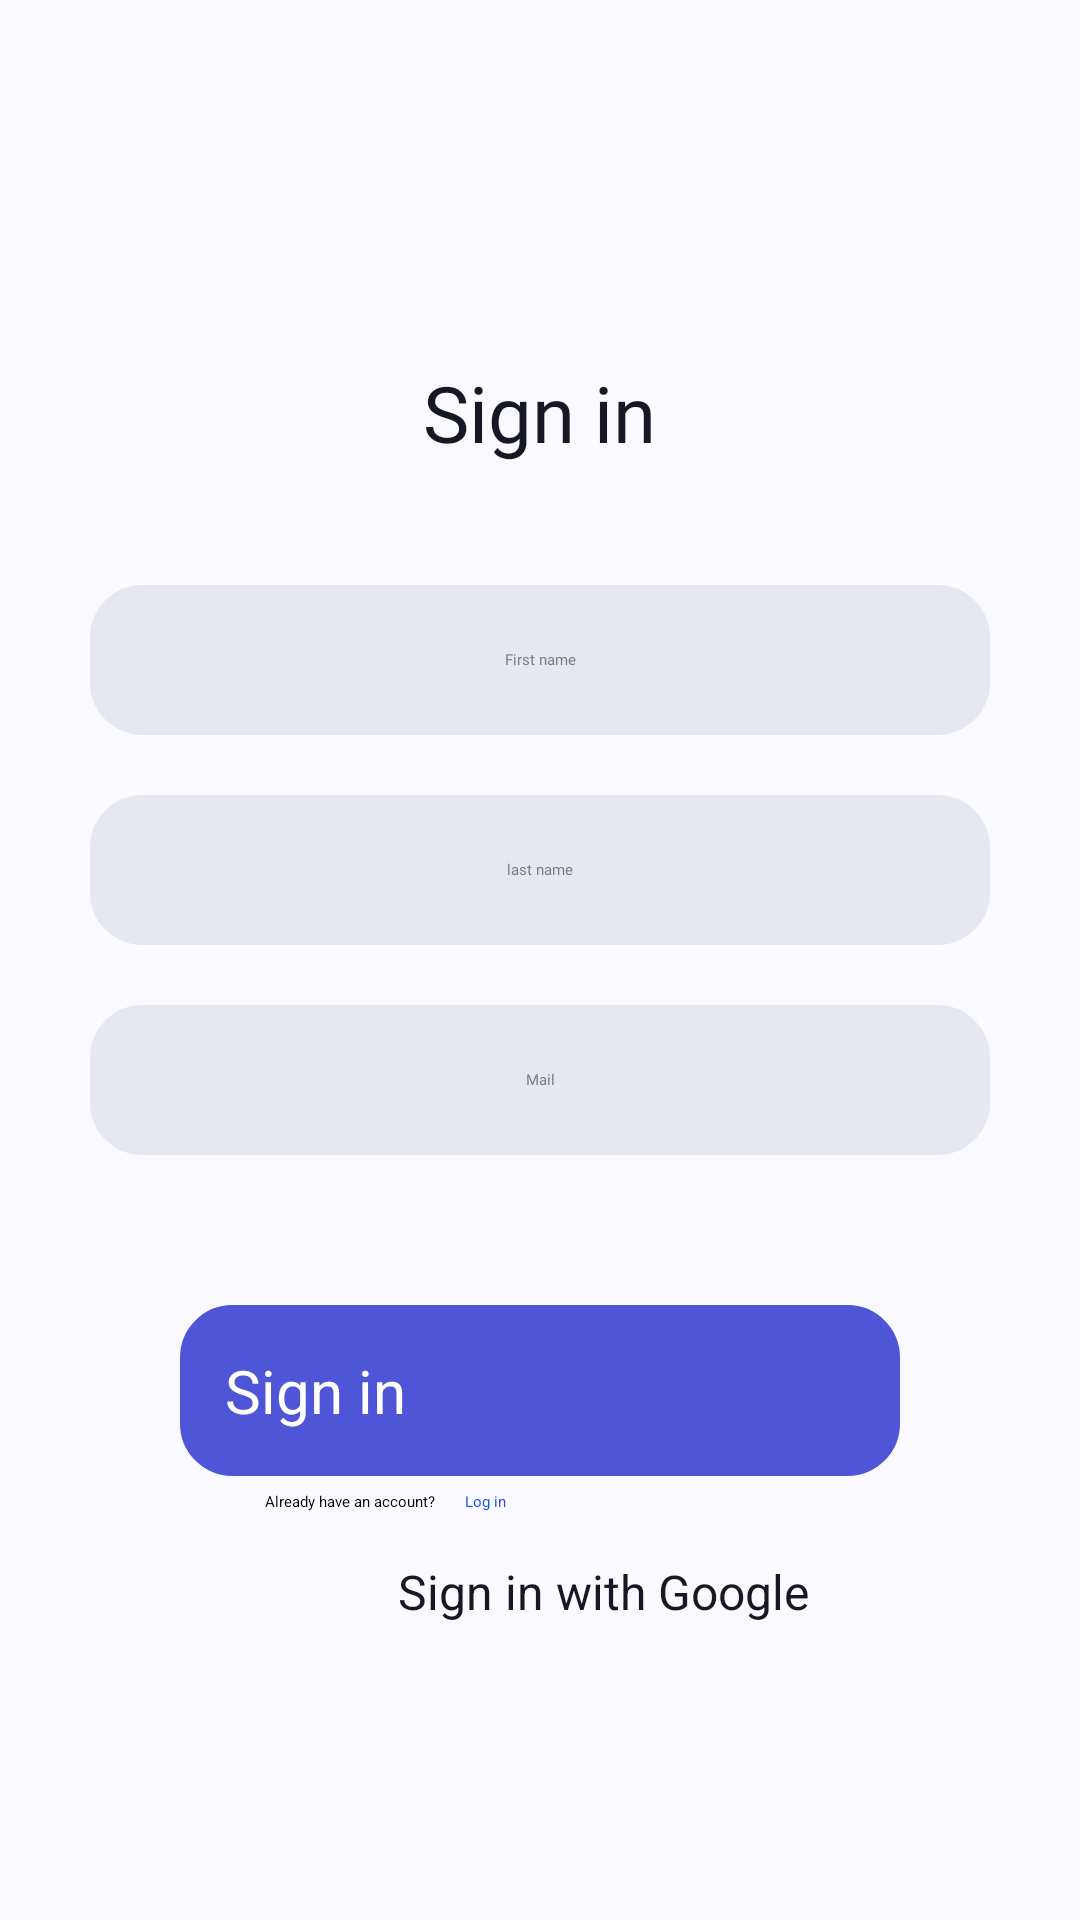

Here is an Android app screen rendered from its layout file. Give the layout XML and the strings, colors and styles it references.
<!-- AndroidManifest.xml: application theme Theme.AppShops -->
<!-- res/layout/fragment_auth.xml -->
<?xml version="1.0" encoding="utf-8"?>
    <LinearLayout
        xmlns:android="http://schemas.android.com/apk/res/android"
        xmlns:app="http://schemas.android.com/apk/res-auto"
        xmlns:tools="http://schemas.android.com/tools"
        android:id="@+id/linearLayout"
        android:layout_width="match_parent"
        android:layout_height="match_parent"
        android:orientation="vertical"
        android:background="@color/white_custom"
        app:layout_constraintBottom_toBottomOf="parent"
        app:layout_constraintEnd_toEndOf="parent"
        android:padding="20dp"
        app:layout_constraintStart_toStartOf="parent"
        app:layout_constraintTop_toTopOf="parent">

    <TextView
        android:id="@+id/textViewSignin"
        android:layout_width="wrap_content"
        android:layout_height="wrap_content"
        android:layout_gravity="center"
        android:layout_marginTop="70dp"
        android:adjustViewBounds="true"
        android:fontFamily="@font/montserrat_semibold"
        android:padding="30dp"
        android:text="@string/sign_in"
        android:textColor="@color/black_custom"
        android:textSize="26dp" />
    <EditText
        android:id="@+id/first_name"
        android:layout_width="match_parent"
        android:layout_height="50dp"
        android:layout_margin="10dp"
        android:background="@drawable/rounded_edittext"
        android:fontFamily="@font/montserrat_semibold"
        android:gravity="center"
        android:hint="@string/first_name"
        android:textColorHint="@color/grey_custom" />

    <EditText
        android:id="@+id/last_name"
        android:layout_width="match_parent"
        android:layout_height="50dp"
        android:layout_margin="10dp"
        android:background="@drawable/rounded_edittext"
        android:fontFamily="@font/montserrat_semibold"
        android:gravity="center"
        android:hint="@string/last_name"
        android:textColorHint="@color/grey_custom" />

    <EditText
        android:id="@+id/mail"
        android:layout_width="match_parent"
        android:layout_height="50dp"
        android:layout_margin="10dp"
        android:background="@drawable/rounded_edittext"
        android:fontFamily="@font/montserrat_semibold"
        android:gravity="center"

        android:hint="@string/mail"
        android:textColorHint="@color/grey_custom" />
<androidx.constraintlayout.widget.ConstraintLayout
    android:layout_width="match_parent"
    android:layout_height="match_parent">

    <Button
        android:id="@+id/singInButton"
        android:layout_width="match_parent"
        android:layout_height="wrap_content"
        android:layout_gravity="center"
        android:layout_margin="40dp"
        android:background="@drawable/rounded_button"
        android:padding="15dp"
        android:text="@string/sign_in"
        android:textColor="@color/white"
        android:textSize="20sp"
        app:layout_constraintBottom_toBottomOf="parent"
        app:layout_constraintEnd_toEndOf="parent"
        app:layout_constraintStart_toStartOf="parent"
        app:layout_constraintTop_toTopOf="parent"
        app:layout_constraintVertical_bias="0.0" />

    <TextView
        android:id="@+id/already_have_account"
        android:layout_width="wrap_content"
        android:layout_height="wrap_content"
        android:text="@string/already_text"
        android:padding="5dp"
        app:layout_constraintBottom_toBottomOf="parent"
        app:layout_constraintEnd_toEndOf="parent"
        app:layout_constraintHorizontal_bias="0.25"
        app:layout_constraintStart_toStartOf="parent"
        app:layout_constraintTop_toBottomOf="@+id/singInButton"
        app:layout_constraintVertical_bias="0.0" />

    <TextView
        android:id="@+id/login"
        android:layout_width="wrap_content"
        android:layout_height="wrap_content"
        android:padding="5dp"
        android:text="@string/login"
        android:textColor="#254FE6"
        app:layout_constraintBottom_toBottomOf="@+id/already_have_account"
        app:layout_constraintEnd_toEndOf="@+id/singInButton"
        app:layout_constraintHorizontal_bias="0.0"
        app:layout_constraintStart_toEndOf="@+id/already_have_account"
        app:layout_constraintTop_toBottomOf="@+id/singInButton" />

    <LinearLayout
        android:id="@+id/logoButtonClick"
        android:layout_width="wrap_content"
        android:layout_height="wrap_content"
        app:layout_constraintBottom_toBottomOf="parent"
        app:layout_constraintEnd_toEndOf="parent"
        app:layout_constraintStart_toStartOf="parent"
        app:layout_constraintTop_toBottomOf="@+id/singInButton"
        app:layout_constraintVertical_bias="0.19999999">


        <ImageView
            android:id="@+id/imageView2"
            android:layout_width="42dp"
            android:layout_height="44dp"
            android:layout_weight="1"
            android:padding="5dp"
            app:srcCompat="@drawable/dgfjjku" />

        <TextView
            android:id="@+id/textView"
            android:layout_width="wrap_content"
            android:layout_height="wrap_content"
            android:layout_gravity="center"
            android:layout_weight="1"
            android:textSize="16dp"
            android:textColor="@color/black_custom"
            android:text="@string/Sign_in_with_Google" />
    </LinearLayout>

</androidx.constraintlayout.widget.ConstraintLayout>
    </LinearLayout>
<!-- resources referenced by this layout -->
<resources>
  <color name="black_custom">#161826</color>
  <color name="grey_custom">#7B7B7B</color>
  <color name="white">#FFFFFFFF</color>
  <color name="white_custom">#FAF9FF</color>
  <!-- drawable rounded_button (drawable) -->
  <?xml version="1.0" encoding="utf-8"?>
  <shape xmlns:android="http://schemas.android.com/apk/res/android"
      android:shape="rectangle" android:padding="10dp">
      <solid android:color="#4E55D7"/>
      <stroke android:width="5dip" android:color="#4E55D7" />
      <corners
          android:bottomRightRadius="15dp"
          android:bottomLeftRadius="15dp"
          android:topLeftRadius="15dp"
          android:topRightRadius="15dp"/>
  </shape>
  <!-- drawable rounded_edittext (drawable) -->
  <?xml version="1.0" encoding="utf-8"?>
  <shape xmlns:android="http://schemas.android.com/apk/res/android"
      android:shape="rectangle" android:padding="10dp">
      <solid android:color="#E5E9EF"/>
      <stroke android:width="5dip" android:color="#E5E9EF" />
      <corners
          android:bottomRightRadius="15dp"
          android:bottomLeftRadius="15dp"
          android:topLeftRadius="15dp"
          android:topRightRadius="15dp"/>
  </shape>
  <string name="Sign_in_with_Google">Sign in with Google</string>
  <string name="already_text">Already have an account?</string>
  <string name="first_name">First name</string>
  <string name="last_name">last name</string>
  <string name="login">Log in</string>
  <string name="mail">Mail</string>
  <string name="sign_in">Sign in</string>
  <style name="Theme.AppShops" parent="Base.Theme.AppShops" />
  <style name="Base.Theme.AppShops" parent="Theme.MaterialComponents.Light.NoActionBar.Bridge">
          
          
          <item name="colorControlNormal">#FFFFFF</item>
      </style>
</resources>
